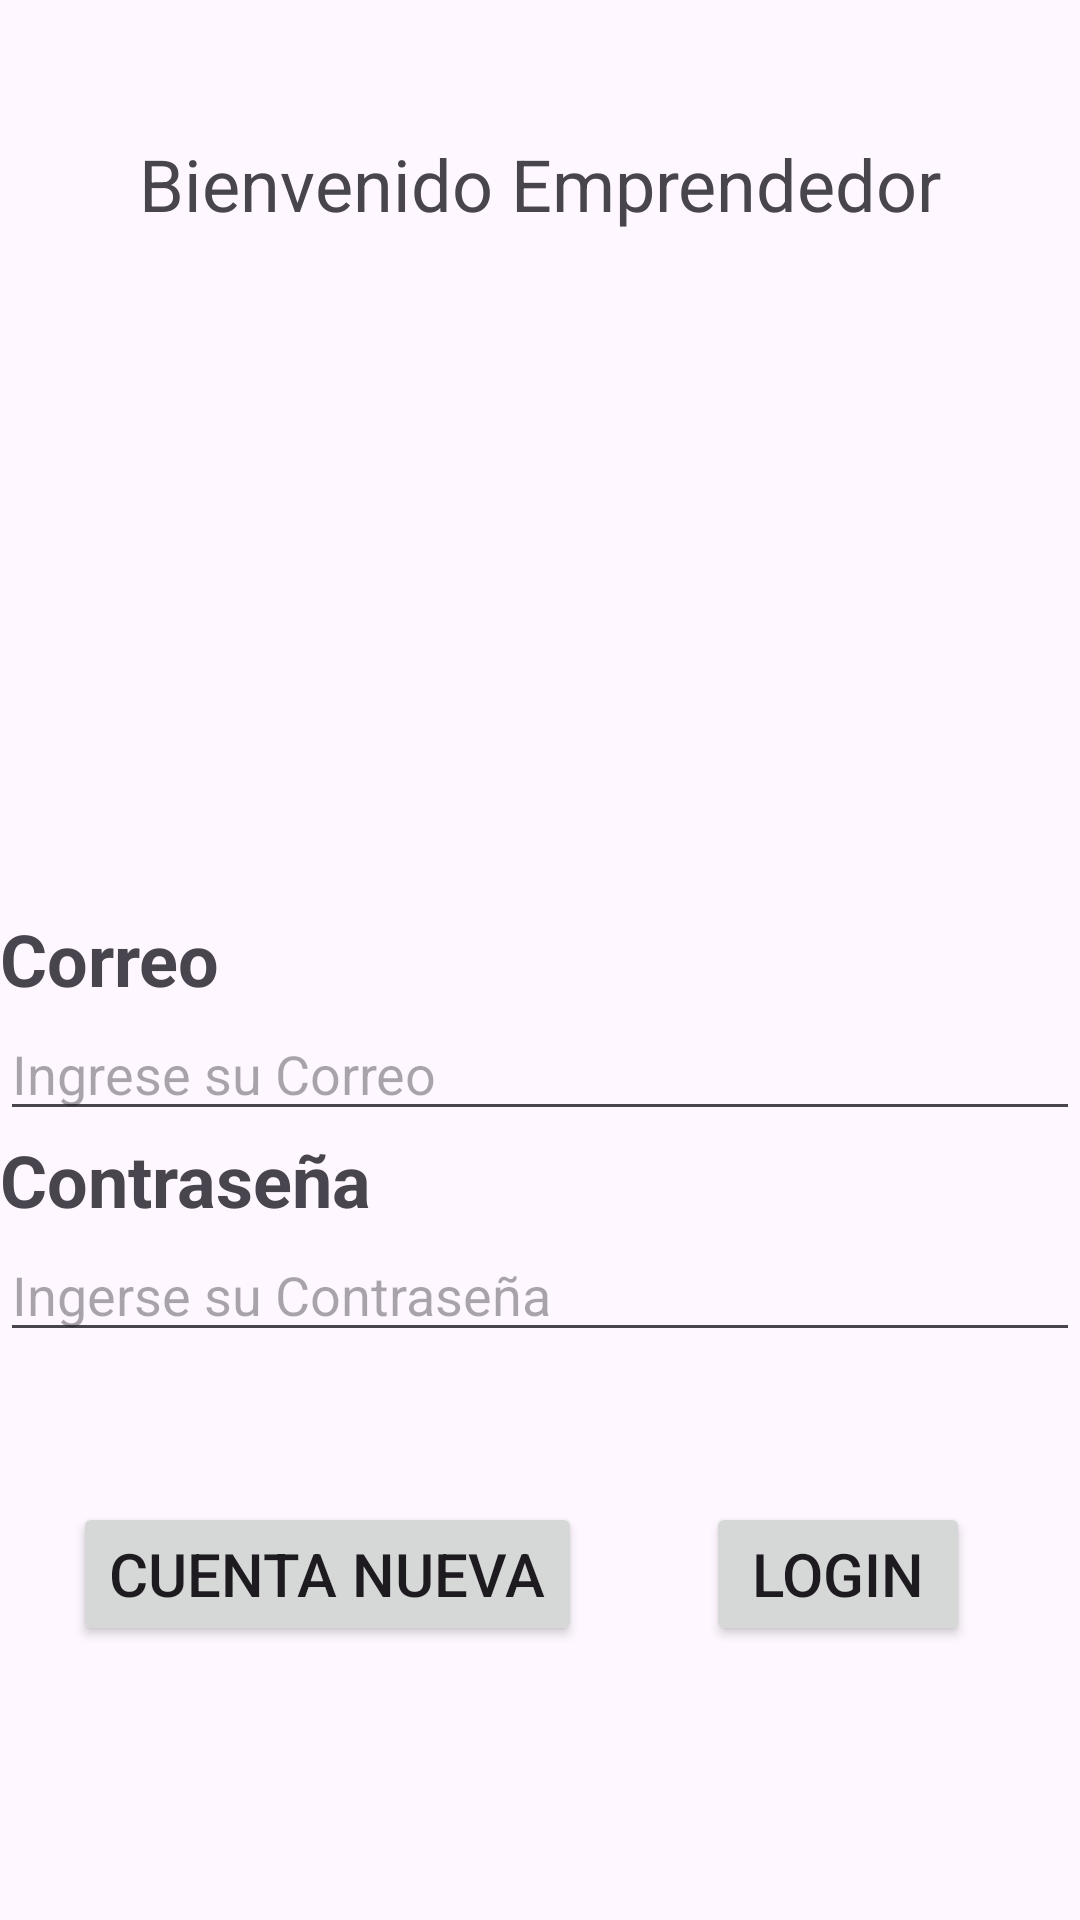

This screen was rendered from an Android layout file. Write that file and the resources it references.
<!-- AndroidManifest.xml: application theme Theme.AppDemianVFinal -->
<!-- res/layout/activity_inicio_ocreacion_emprendedor.xml -->
<?xml version="1.0" encoding="utf-8"?>
<androidx.constraintlayout.widget.ConstraintLayout xmlns:android="http://schemas.android.com/apk/res/android"
    xmlns:app="http://schemas.android.com/apk/res-auto"
    xmlns:tools="http://schemas.android.com/tools"
    android:layout_width="match_parent"
    android:layout_height="match_parent"
    tools:context=".pyme.Inicio_o_Creacion_Pyme">

    <ImageView
        android:id="@+id/imageView3"
        android:layout_width="128dp"
        android:layout_height="140dp"
        app:layout_constraintBottom_toBottomOf="parent"
        app:layout_constraintEnd_toEndOf="parent"
        app:layout_constraintStart_toStartOf="parent"
        app:layout_constraintTop_toTopOf="parent"
        app:layout_constraintVertical_bias="0.222"
        tools:srcCompat="@tools:sample/avatars" />

    <TextView
        android:id="@+id/textView2"
        android:layout_width="wrap_content"
        android:layout_height="wrap_content"
        android:text="Bienvenido Emprendedor"
        android:textSize="24sp"
        app:layout_constraintBottom_toBottomOf="parent"
        app:layout_constraintEnd_toEndOf="parent"
        app:layout_constraintStart_toStartOf="parent"
        app:layout_constraintTop_toTopOf="parent"
        app:layout_constraintVertical_bias="0.074" />

    <Button
        android:id="@+id/btnNuveoE"
        android:layout_width="wrap_content"
        android:layout_height="wrap_content"
        android:layout_marginEnd="26dp"
        android:text="Cuenta Nueva"
        android:textSize="20sp"
        app:layout_constraintBottom_toBottomOf="parent"
        app:layout_constraintEnd_toEndOf="parent"
        app:layout_constraintHorizontal_bias="0.148"
        app:layout_constraintStart_toStartOf="parent"
        app:layout_constraintTop_toTopOf="parent"
        app:layout_constraintVertical_bias="0.846" />

    <Button
        android:id="@+id/btnLoginE"
        android:layout_width="wrap_content"
        android:layout_height="wrap_content"
        android:text="Login"
        android:textSize="20sp"
        app:layout_constraintBottom_toBottomOf="parent"
        app:layout_constraintEnd_toEndOf="parent"
        app:layout_constraintHorizontal_bias="0.865"
        app:layout_constraintStart_toStartOf="parent"
        app:layout_constraintTop_toTopOf="parent"
        app:layout_constraintVertical_bias="0.846" />

    <TextView
        android:id="@+id/textView5"
        android:layout_width="0dp"
        android:layout_height="wrap_content"
        android:text="Correo"
        android:textSize="24sp"
        android:textStyle="bold"
        app:layout_constraintBottom_toBottomOf="parent"
        app:layout_constraintEnd_toEndOf="parent"
        app:layout_constraintHorizontal_bias="1.0"
        app:layout_constraintStart_toStartOf="parent"
        app:layout_constraintTop_toTopOf="parent"
        app:layout_constraintVertical_bias="0.499" />

    <EditText
        android:id="@+id/edCorreoE"
        android:layout_width="0dp"
        android:layout_height="wrap_content"
        android:ems="10"
        android:hint="Ingrese su Correo"
        android:inputType="textEmailAddress"
        app:layout_constraintBottom_toBottomOf="parent"
        app:layout_constraintEnd_toEndOf="parent"
        app:layout_constraintHorizontal_bias="0.497"
        app:layout_constraintStart_toStartOf="parent"
        app:layout_constraintTop_toBottomOf="@+id/textView5"
        app:layout_constraintVertical_bias="0.0" />

    <TextView
        android:id="@+id/textView6"
        android:layout_width="0dp"
        android:layout_height="wrap_content"
        android:text="Contraseña"
        android:textSize="24sp"
        android:textStyle="bold"
        app:layout_constraintBottom_toBottomOf="parent"
        app:layout_constraintEnd_toEndOf="parent"
        app:layout_constraintHorizontal_bias="0.0"
        app:layout_constraintStart_toStartOf="parent"
        app:layout_constraintTop_toBottomOf="@+id/edCorreoE"
        app:layout_constraintVertical_bias="0.0" />

    <EditText
        android:id="@+id/edPasswordE"
        android:layout_width="0dp"
        android:layout_height="wrap_content"
        android:ems="10"
        android:hint="Ingerse su Contraseña"
        android:inputType="textPassword"
        app:layout_constraintBottom_toBottomOf="parent"
        app:layout_constraintEnd_toEndOf="parent"
        app:layout_constraintHorizontal_bias="0.497"
        app:layout_constraintStart_toStartOf="parent"
        app:layout_constraintTop_toBottomOf="@+id/textView6"
        app:layout_constraintVertical_bias="0.0" />
</androidx.constraintlayout.widget.ConstraintLayout>
<!-- resources referenced by this layout -->
<resources>
  <style name="Theme.AppDemianVFinal" parent="Base.Theme.AppDemianVFinal" />
  <style name="Base.Theme.AppDemianVFinal" parent="Theme.Material3.DayNight.NoActionBar">
          
          
      </style>
</resources>
